Image classification data set "TumorDetector" (walup/Reconstruccion_Imagenes on GitHub). Class labels (2): normal, tumor.

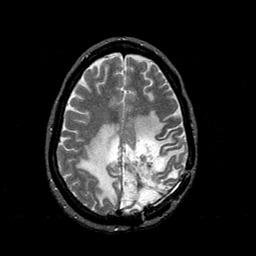
Label: tumor

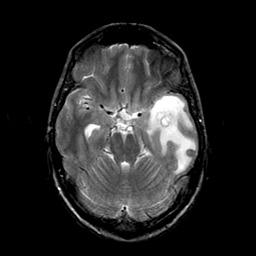
Label: tumor

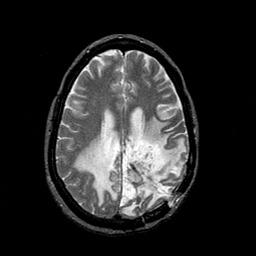
Label: tumor

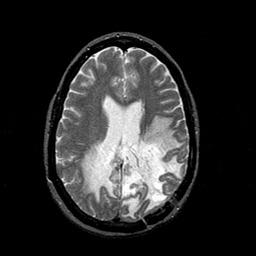
Label: tumor

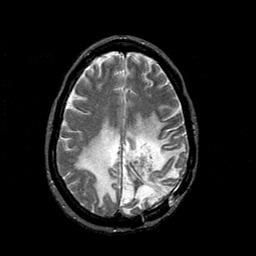
Label: tumor

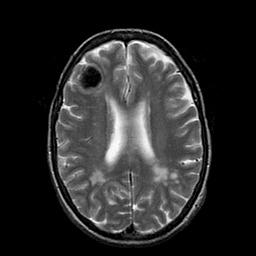
Label: tumor
